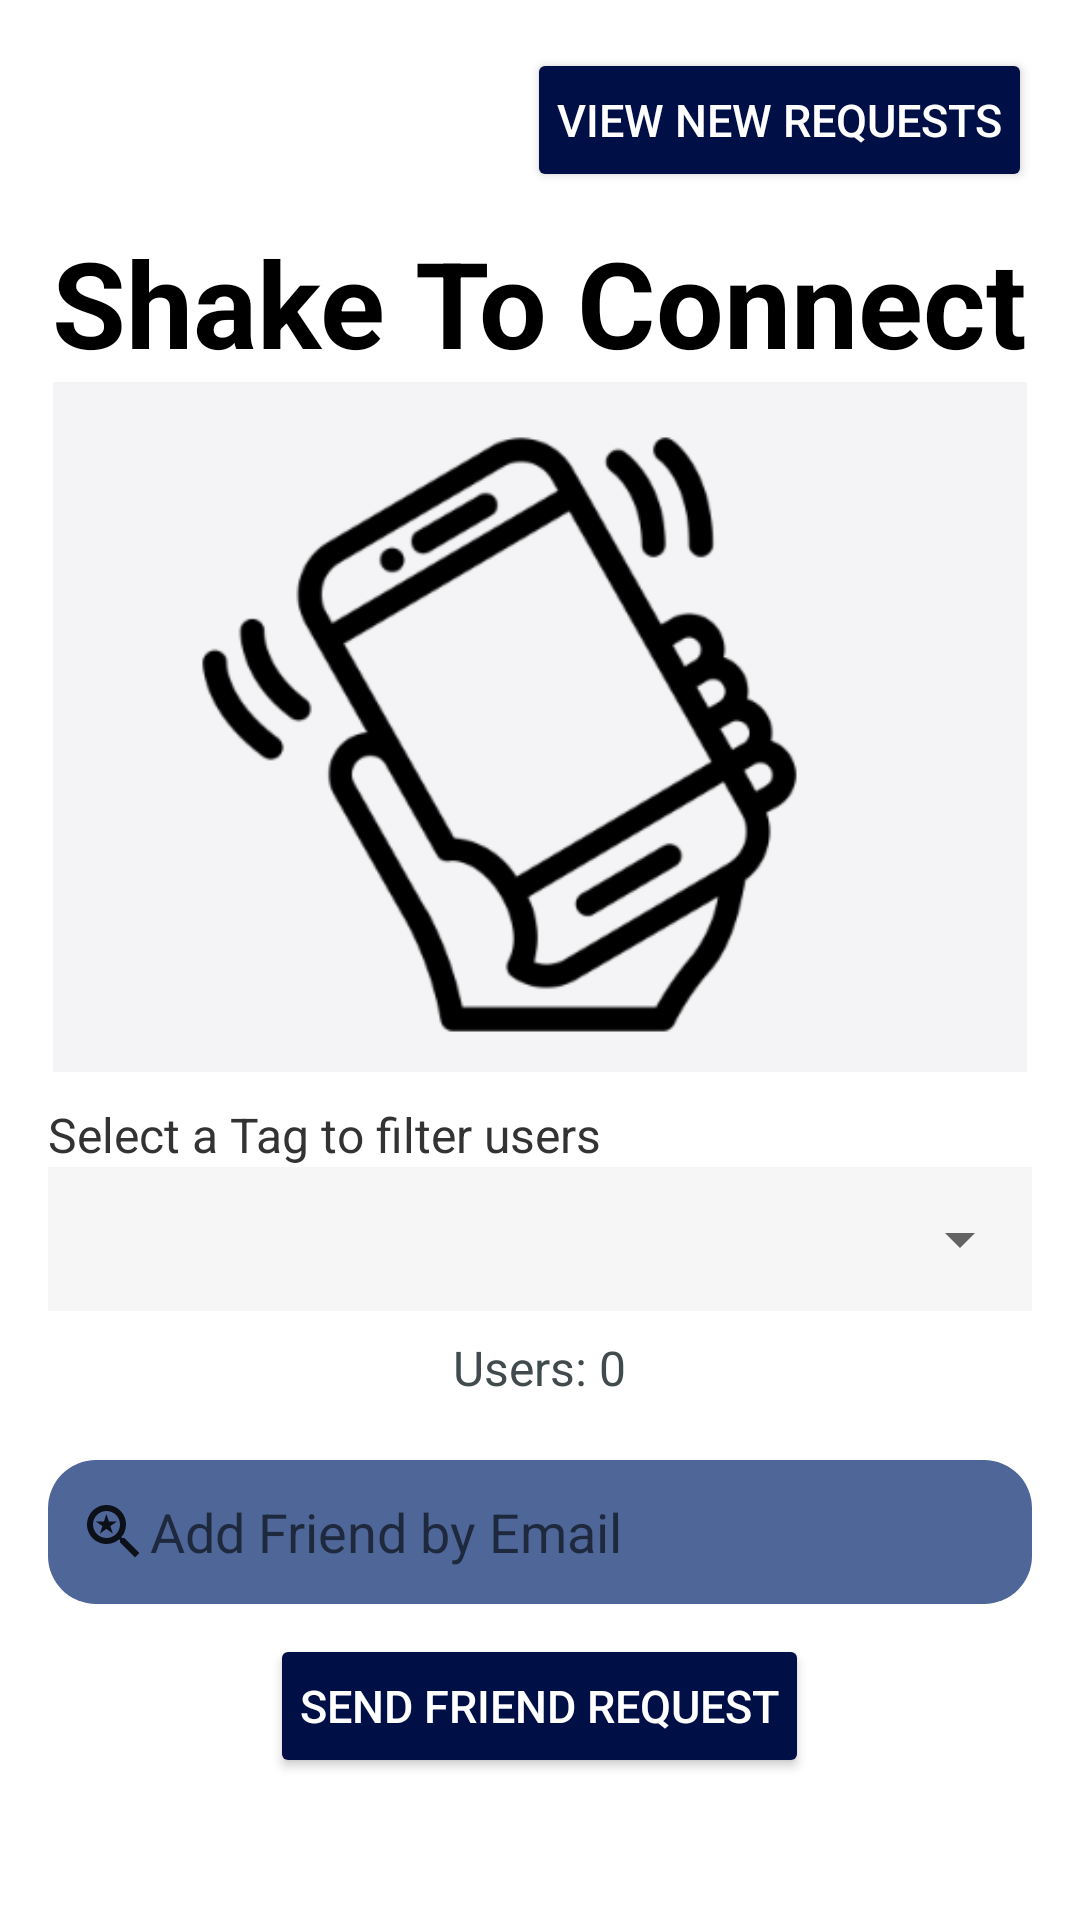

The Android layout XML behind this screen, and the referenced resources:
<!-- AndroidManifest.xml: application theme Theme.COMP90018A2 -->
<!-- res/layout/fragment_social.xml -->
<LinearLayout
    xmlns:android="http://schemas.android.com/apk/res/android"
    android:layout_width="match_parent"
    android:layout_height="match_parent"
    android:orientation="vertical"
    android:padding="16dp">

    
    <Button
        android:id="@+id/button_view_friend_requests"
        android:layout_width="wrap_content"
        android:layout_height="wrap_content"
        style="@style/roundedButton"
        android:text="View New Requests"
        android:layout_gravity="right" />

    <TextView
        android:id="@+id/social_tital"
        android:layout_width="wrap_content"
        android:layout_height="wrap_content"
        android:layout_gravity="center_horizontal"
        android:layout_marginTop="10dp"
        android:text="Shake To Connect"
        android:textColor="@color/black"
        android:textColorHighlight="@color/melbourne_blue"
        android:textSize="40sp"
        android:textStyle="bold" />

    <ImageView
        android:id="@+id/shake_image"
        android:layout_width="330dp"
        android:layout_height="230dp"
        android:layout_gravity="center_horizontal"
        android:src="@drawable/shake" />

    <TextView
        android:id="@+id/select_tag"
        android:layout_width="wrap_content"
        android:layout_height="wrap_content"
        android:text="Select a Tag to filter users"
        android:textColor="@color/title_black"
        android:layout_marginTop="10dp"
        android:textSize="16sp"/>

    <FrameLayout
        android:layout_width="match_parent"
        android:layout_height="wrap_content"
        android:background="@color/white_grey"
        android:layout_marginBottom="8dp">
        <Spinner
            android:id="@+id/tag_spinner"
            android:layout_width="match_parent"
            android:layout_height="wrap_content"
            android:dropDownWidth="fill_parent"
            android:minHeight="48dp"
            android:spinnerMode="dropdown" />
    </FrameLayout>

    
    <TextView
        android:id="@+id/tag_user_count"
        android:layout_width="wrap_content"
        android:layout_height="wrap_content"
        android:text="Users: 0"
        android:textColor="@color/light_black"
        android:textSize="16sp"
        android:layout_gravity="center_horizontal"
        android:layout_marginBottom="20dp" />

    
    <EditText
        android:id="@+id/add_friend_email"
        android:layout_width="match_parent"
        android:layout_height="wrap_content"
        android:hint="Add Friend by Email"
        android:background="@drawable/friend_search_background"
        android:drawableLeft="@drawable/ic_friend_search"
        android:inputType="textEmailAddress"
        android:minHeight="48dp"
        android:padding="10dp"
        android:layout_marginBottom="10dp" />

    
    <Button
        android:id="@+id/button_add_friend"
        android:layout_width="wrap_content"
        android:layout_height="wrap_content"
        style="@style/roundedButton"
        android:text="Send Friend Request"
        android:layout_gravity="center_horizontal"
        android:layout_marginBottom="16dp" />

    
    <ScrollView
        android:id="@+id/friend_requests_container"
        android:layout_width="match_parent"
        android:layout_height="wrap_content"
        android:layout_marginTop="16dp">

        
        <LinearLayout
            android:id="@+id/friend_requests_layout"
            android:layout_width="match_parent"
            android:layout_height="wrap_content"
            android:orientation="vertical" />
    </ScrollView>

</LinearLayout>
<!-- resources referenced by this layout -->
<resources>
  <color name="black">#FF000000</color>
  <color name="light_black">#414a4c</color>
  <color name="melbourne_blue">#003B5C</color>
  <color name="title_black">#333</color>
  <color name="white_grey">#f6f6f6</color>
  <!-- drawable friend_search_background (drawable) -->
  <?xml version="1.0" encoding="utf-8"?>
  
  <shape xmlns:android="http://schemas.android.com/apk/res/android">
      <solid android:color="@color/friend_search" />
      <corners android:radius="16dp" />
  </shape>
  <!-- drawable ic_friend_search (drawable) -->
  <vector xmlns:android="http://schemas.android.com/apk/res/android" android:alpha="0.85" android:height="24dp" android:tint="#000000" android:viewportHeight="24" android:viewportWidth="24" android:width="24dp">
        
      <path android:fillColor="@android:color/white" android:pathData="M15.5,14h-0.79l-0.28,-0.27C15.41,12.59 16,11.11 16,9.5 16,5.91 13.09,3 9.5,3S3,5.91 3,9.5 5.91,16 9.5,16c1.61,0 3.09,-0.59 4.23,-1.57l0.27,0.28v0.79l5,4.99L20.49,19l-4.99,-5zM9.5,14C7.01,14 5,11.99 5,9.5S7.01,5 9.5,5 14,7.01 14,9.5 11.99,14 9.5,14zM7.33,12.5l2.14,-1.53 2.14,1.53 -0.83,-2.46 2.15,-1.5h-2.62L9.47,6l-0.84,2.54L6,8.54l2.14,1.49z"/>
      
  </vector>
  <!-- drawable shake: png bitmap (drawable, 27386 bytes) -->
  <style name="roundedButton">
          <item name="cornerRadius">30dp</item>
          <item name="android:textSize">15sp</item>
          <item name="android:textColor">@color/white</item>
          <item name="android:backgroundTint">@color/button_back</item>
          <item name="android:padding">10dp</item>
      </style>
  <style name="Theme.COMP90018A2" parent="Theme.MaterialComponents.DayNight.DarkActionBar">
          
          <item name="colorPrimary">@color/button_back</item>
          <item name="colorPrimaryVariant">@color/melbourne_blue</item>
          <item name="colorOnPrimary">@color/white</item>
          
          <item name="colorSecondary">@color/teal_200</item>
          <item name="colorSecondaryVariant">@color/teal_700</item>
          <item name="colorOnSecondary">@color/black</item>
          
          <item name="android:statusBarColor">?attr/colorPrimaryVariant</item>
          
      </style>
  <color name="friend_search">#4e6698</color>
  <color name="white">#FFFFFFFF</color>
  <color name="button_back">#000F46</color>
  <color name="teal_200">#FF03DAC5</color>
  <color name="teal_700">#FF018786</color>
</resources>
